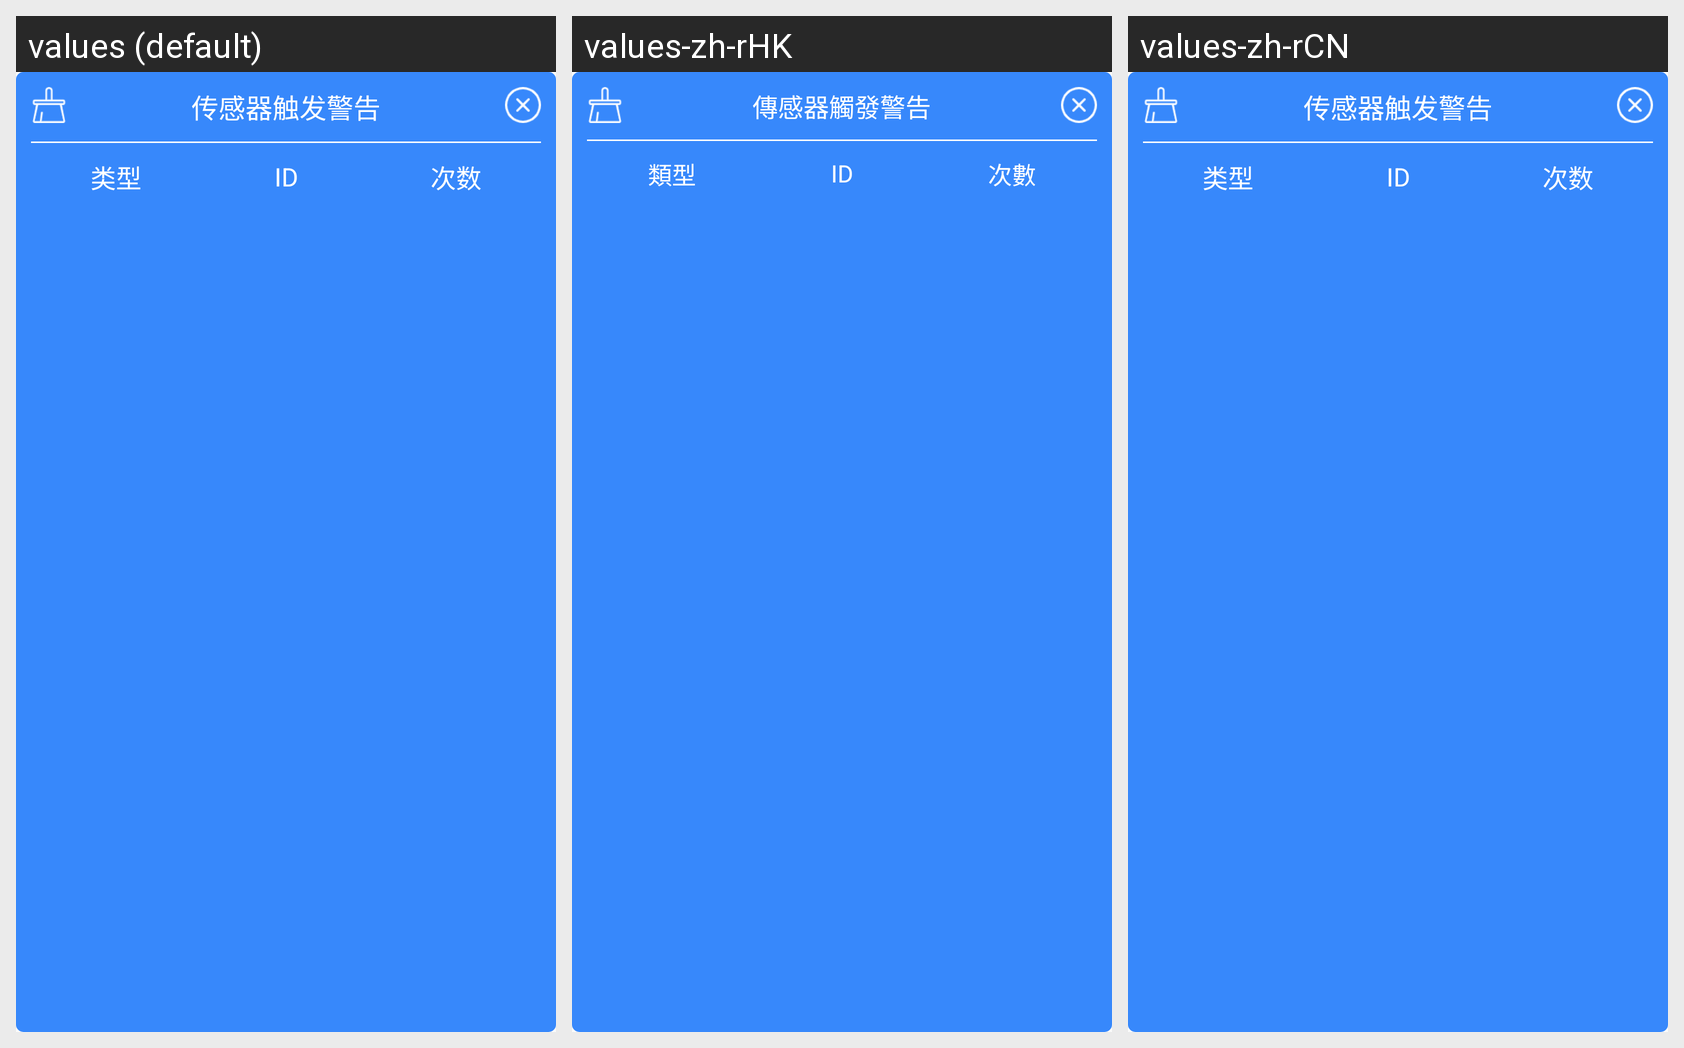

Here is an Android app screen in its default locale and in the app's own translations. Write out the translated-string differences for the strings that appear on this screen.
Android screen res/layout/dialog_sensor_warning.xml rendered under 3 locales, left to right: values (default), values-zh-rHK, values-zh-rCN. Device: Nexus 5 (rendered at 1080×1920; each locale shown at half size, 540×960, under a caption strip naming it); theme AppTheme.
Other locales in the repository, not shown: values-en-rGB, values-en-rUS, values-zh-rTW.
Strings drawn on this screen, with the default value and each locale's value (text and hints the layout hard-codes, and strings that could not be matched under every locale, appear in the picture but are not listed):

tv_sensor_warning_title
  values: 传感器触发警告
  values-zh-rHK: 傳感器觸發警告
  values-zh-rCN: 传感器触发警告  [not translated; the default value is used]

tv_type
  values: 类型
  values-zh-rHK: 類型
  values-zh-rCN: 类型  [not translated; the default value is used]

tv_id
  values: ID
  values-zh-rHK: ID  [not translated; the default value is used]
  values-zh-rCN: ID  [not translated; the default value is used]

tv_count
  values: 次数
  values-zh-rHK: 次數
  values-zh-rCN: 次数  [not translated; the default value is used]
